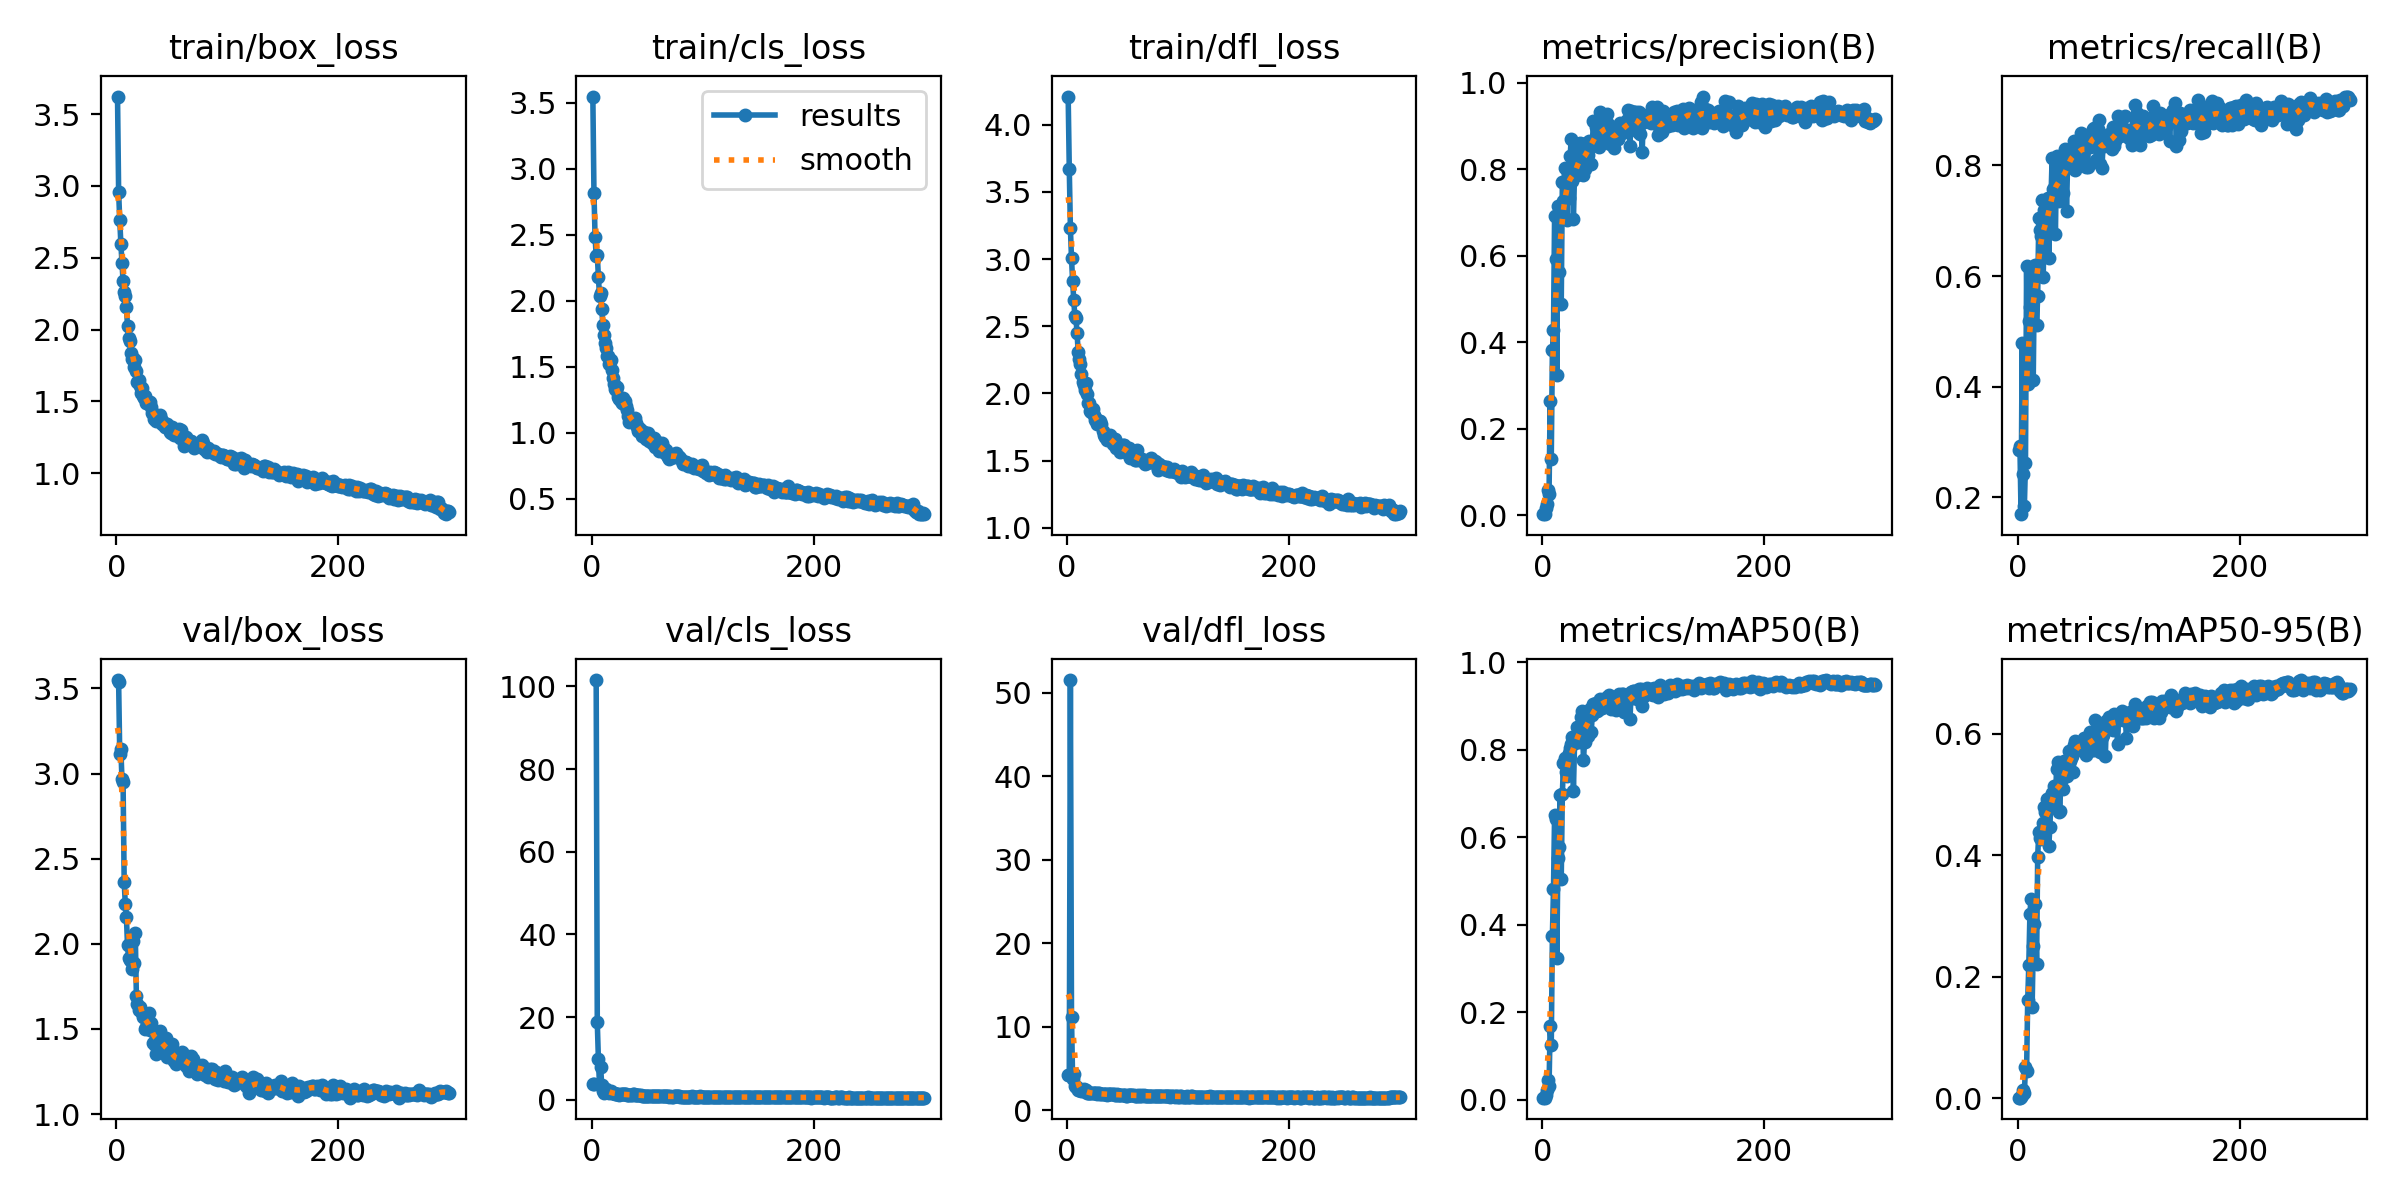

The file beside this chart, header and first rows:
epoch, train/box_loss, train/cls_loss, train/dfl_loss, metrics/precision(B), metrics/recall(B), metrics/mAP50(B), metrics/mAP50-95(B), val/box_loss, val/cls_loss, val/dfl_loss, lr/pg0, lr/pg1, lr/pg2
1, 3.622, 3.546, 4.208, 0.00287, 0.2854, 0.00468, 0.00141, 3.549, 3.933, 4.179, 0.00054, 0.00054, 0.00054
2, 2.958, 2.819, 3.668, 0.003, 0.2924, 0.00483, 0.00134, 3.538, 3.835, 4.216, 0.001096, 0.001096, 0.001096
3, 2.764, 2.486, 3.229, 0.01607, 0.1698, 0.01013, 0.00315, 3.113, inf, 51.51, 0.001649, 0.001649, 0.001649
4, 2.599, 2.338, 3.004, 0.02615, 0.4788, 0.02164, 0.00641, 3.145, 101.5, 11.09, 0.00198, 0.00198, 0.00198
5, 2.466, 2.347, 2.84, 0.0585, 0.2429, 0.04534, 0.01414, 2.969, 18.72, 3.727, 0.00198, 0.00198, 0.00198
6, 2.336, 2.178, 2.698, 0.05013, 0.184, 0.0314, 0.00957, 2.949, 9.893, 4.359, 0.001974, 0.001974, 0.001974
7, 2.261, 2.038, 2.577, 0.2634, 0.2618, 0.1681, 0.05128, 2.366, 3.66, 2.852, 0.001967, 0.001967, 0.001967
8, 2.231, 2.056, 2.559, 0.1292, 0.6179, 0.1244, 0.04537, 2.234, 8.062, 2.794, 0.00196, 0.00196, 0.00196
9, 2.156, 1.938, 2.452, 0.3811, 0.4057, 0.3734, 0.1613, 2.158, 3.509, 2.713, 0.001954, 0.001954, 0.001954
10, 2.025, 1.818, 2.31, 0.4284, 0.5189, 0.4807, 0.2199, 1.992, 2.041, 2.408, 0.001947, 0.001947, 0.001947
11, 1.945, 1.742, 2.258, 0.6925, 0.5448, 0.6515, 0.304, 1.915, 1.766, 2.407, 0.001941, 0.001941, 0.001941
12, 1.918, 1.677, 2.217, 0.5912, 0.5849, 0.6406, 0.3286, 1.904, 1.801, 2.353, 0.001934, 0.001934, 0.001934
13, 1.841, 1.638, 2.143, 0.3234, 0.5943, 0.3241, 0.1509, 1.897, 2.735, 2.303, 0.001927, 0.001927, 0.001927
14, 1.793, 1.584, 2.087, 0.7154, 0.4127, 0.5528, 0.2514, 1.85, 2.209, 2.294, 0.001921, 0.001921, 0.001921
15, 1.799, 1.581, 2.062, 0.5626, 0.5991, 0.5771, 0.2878, 2.019, 1.945, 2.464, 0.001914, 0.001914, 0.001914
16, 1.738, 1.517, 2.025, 0.7152, 0.6203, 0.6959, 0.3197, 1.885, 1.647, 2.293, 0.001908, 0.001908, 0.001908
17, 1.786, 1.55, 2.075, 0.4883, 0.5109, 0.5051, 0.2207, 2.064, 2.055, 2.407, 0.001901, 0.001901, 0.001901
18, 1.712, 1.475, 1.997, 0.7704, 0.5637, 0.6984, 0.3979, 1.691, 1.58, 2.043, 0.001894, 0.001894, 0.001894
19, 1.637, 1.41, 1.931, 0.7275, 0.7052, 0.7688, 0.4385, 1.645, 1.557, 2.058, 0.001888, 0.001888, 0.001888
20, 1.652, 1.37, 1.926, 0.803, 0.6827, 0.7819, 0.4293, 1.612, 1.647, 2.064, 0.001881, 0.001881, 0.001881
21, 1.605, 1.328, 1.866, 0.7661, 0.6722, 0.7485, 0.4273, 1.627, 1.433, 2.042, 0.001875, 0.001875, 0.001875
22, 1.559, 1.326, 1.866, 0.6833, 0.7379, 0.7398, 0.429, 1.608, 1.522, 2.028, 0.001868, 0.001868, 0.001868
23, 1.591, 1.344, 1.882, 0.7933, 0.5975, 0.7537, 0.4532, 1.596, 1.47, 2.028, 0.001861, 0.001861, 0.001861
24, 1.54, 1.271, 1.841, 0.7327, 0.7193, 0.7925, 0.4795, 1.569, 1.492, 1.986, 0.001855, 0.001855, 0.001855
25, 1.527, 1.256, 1.806, 0.8304, 0.7028, 0.8034, 0.4721, 1.573, 1.299, 1.988, 0.001848, 0.001848, 0.001848
26, 1.541, 1.24, 1.813, 0.8688, 0.6873, 0.8119, 0.4923, 1.498, 1.315, 1.986, 0.001842, 0.001842, 0.001842
27, 1.486, 1.225, 1.772, 0.7716, 0.741, 0.8287, 0.4934, 1.512, 1.353, 1.939, 0.001835, 0.001835, 0.001835
28, 1.503, 1.262, 1.784, 0.6846, 0.6321, 0.7064, 0.4159, 1.575, 1.494, 1.986, 0.001828, 0.001828, 0.001828
29, 1.494, 1.214, 1.793, 0.7924, 0.7293, 0.8141, 0.4461, 1.594, 1.455, 2.075, 0.001822, 0.001822, 0.001822
30, 1.499, 1.241, 1.793, 0.8, 0.7406, 0.8238, 0.4977, 1.496, 1.337, 1.953, 0.001815, 0.001815, 0.001815
31, 1.461, 1.205, 1.773, 0.7856, 0.8125, 0.8517, 0.5036, 1.536, 1.345, 1.947, 0.001809, 0.001809, 0.001809
32, 1.417, 1.17, 1.718, 0.8436, 0.7571, 0.8306, 0.5011, 1.497, 1.203, 1.915, 0.001802, 0.001802, 0.001802
33, 1.421, 1.125, 1.691, 0.8385, 0.7594, 0.8529, 0.5139, 1.417, 1.189, 1.895, 0.001795, 0.001795, 0.001795
34, 1.38, 1.082, 1.677, 0.8614, 0.6769, 0.8169, 0.4869, 1.479, 1.236, 1.928, 0.001789, 0.001789, 0.001789
35, 1.392, 1.094, 1.674, 0.8144, 0.8174, 0.8757, 0.5415, 1.405, 1.191, 1.876, 0.001782, 0.001782, 0.001782
36, 1.366, 1.087, 1.656, 0.8186, 0.816, 0.888, 0.5531, 1.353, 1.102, 1.82, 0.001776, 0.001776, 0.001776
37, 1.388, 1.084, 1.685, 0.7871, 0.7359, 0.7768, 0.471, 1.477, 1.421, 1.876, 0.001769, 0.001769, 0.001769
38, 1.397, 1.09, 1.678, 0.7992, 0.7511, 0.8166, 0.474, 1.455, 1.363, 1.902, 0.001762, 0.001762, 0.001762
39, 1.404, 1.108, 1.688, 0.8603, 0.7846, 0.8774, 0.5349, 1.487, 1.13, 1.893, 0.001756, 0.001756, 0.001756
40, 1.381, 1.074, 1.656, 0.8592, 0.7914, 0.8716, 0.5263, 1.454, 1.109, 1.892, 0.001749, 0.001749, 0.001749
41, 1.343, 1.044, 1.623, 0.833, 0.75, 0.8305, 0.5099, 1.406, 1.208, 1.865, 0.001743, 0.001743, 0.001743
42, 1.356, 1.012, 1.63, 0.8655, 0.8041, 0.8879, 0.555, 1.38, 1.151, 1.877, 0.001736, 0.001736, 0.001736
43, 1.341, 1.038, 1.658, 0.8511, 0.8302, 0.892, 0.5493, 1.382, 1.1, 1.85, 0.001729, 0.001729, 0.001729
44, 1.322, 1.018, 1.597, 0.8108, 0.7178, 0.8399, 0.5303, 1.386, 1.185, 1.838, 0.001723, 0.001723, 0.001723
45, 1.32, 0.9716, 1.599, 0.857, 0.8059, 0.8786, 0.542, 1.444, 1.041, 1.902, 0.001716, 0.001716, 0.001716
46, 1.34, 0.9887, 1.623, 0.9104, 0.8019, 0.9055, 0.5721, 1.336, 1, 1.806, 0.00171, 0.00171, 0.00171
47, 1.317, 1.001, 1.619, 0.8633, 0.8302, 0.8899, 0.5558, 1.379, 1.052, 1.838, 0.001703, 0.001703, 0.001703
48, 1.287, 0.9753, 1.565, 0.8968, 0.8302, 0.9068, 0.56, 1.382, 1.008, 1.826, 0.001696, 0.001696, 0.001696
49, 1.279, 0.9513, 1.577, 0.8651, 0.8137, 0.8878, 0.5635, 1.387, 1.067, 1.809, 0.00169, 0.00169, 0.00169
50, 1.322, 0.9803, 1.619, 0.886, 0.7995, 0.8916, 0.5374, 1.409, 1.055, 1.843, 0.001683, 0.001683, 0.001683
51, 1.309, 0.996, 1.613, 0.8503, 0.8437, 0.9012, 0.582, 1.322, 0.9432, 1.77, 0.001677, 0.001677, 0.001677
52, 1.267, 0.9359, 1.567, 0.9312, 0.7924, 0.9162, 0.589, 1.312, 0.9809, 1.763, 0.00167, 0.00167, 0.00167
53, 1.279, 0.9373, 1.588, 0.8668, 0.8373, 0.9032, 0.579, 1.314, 0.9637, 1.741, 0.001663, 0.001663, 0.001663
54, 1.266, 0.9244, 1.563, 0.8701, 0.8255, 0.8952, 0.5755, 1.293, 1.012, 1.736, 0.001657, 0.001657, 0.001657
55, 1.283, 0.9303, 1.563, 0.8883, 0.8066, 0.8985, 0.5837, 1.344, 0.9945, 1.795, 0.00165, 0.00165, 0.00165
56, 1.308, 0.9627, 1.592, 0.9128, 0.8043, 0.9159, 0.5795, 1.325, 1.041, 1.792, 0.001644, 0.001644, 0.001644
57, 1.246, 0.8906, 1.521, 0.8729, 0.8585, 0.9105, 0.5867, 1.321, 0.9064, 1.751, 0.001637, 0.001637, 0.001637
58, 1.301, 0.9334, 1.557, 0.9278, 0.8396, 0.9193, 0.5752, 1.346, 1.042, 1.819, 0.00163, 0.00163, 0.00163
59, 1.26, 0.9029, 1.528, 0.9042, 0.8231, 0.9143, 0.5728, 1.364, 0.9238, 1.81, 0.001624, 0.001624, 0.001624
60, 1.261, 0.8849, 1.548, 0.9011, 0.8377, 0.9242, 0.5926, 1.303, 0.8816, 1.764, 0.001617, 0.001617, 0.001617
... 240 more rows
